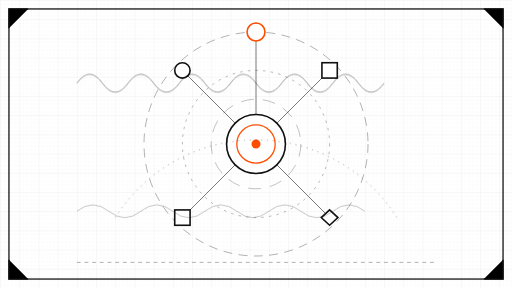
t = 0.00 s
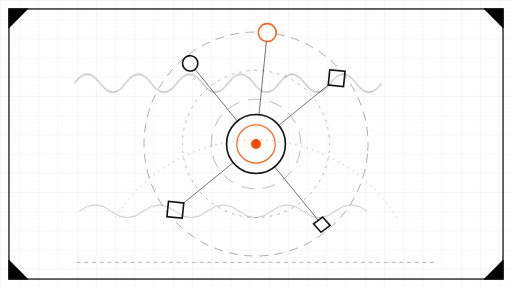
t = 1.13 s
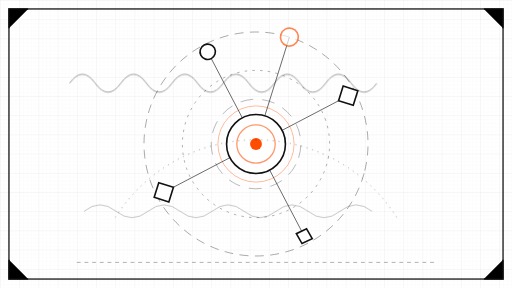
t = 3.38 s
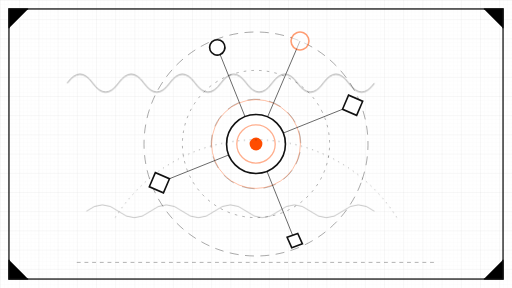
t = 4.50 s
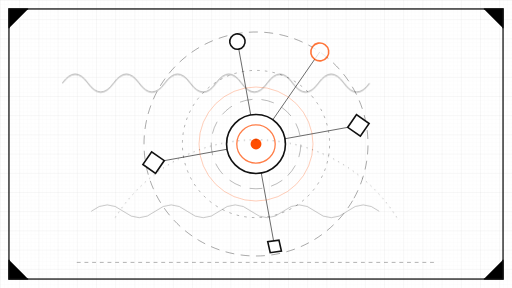
t = 6.75 s
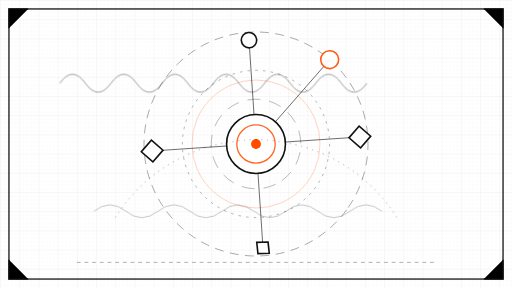
t = 8.00 s

The animated SVG that drew these frames (rendered in a browser with its animation timeline set to each time). Animation: 13 SMIL elements (animate=7,animateTransform=6); frames cover the first 8.00 s, repeats indefinitely.

<svg xmlns="http://www.w3.org/2000/svg" viewBox="0 0 800 450">
  <defs>
    <pattern id="elfine" width="6" height="6" patternUnits="userSpaceOnUse">
      <path d="M6 0H0V6" fill="none" stroke="#111111" stroke-width="0.35" opacity="0.07"/>
    </pattern>
    <pattern id="elgrid" width="30" height="30" patternUnits="userSpaceOnUse">
      <path d="M30 0H0V30" fill="none" stroke="#111111" stroke-width="0.5" opacity="0.16"/>
    </pattern>
  </defs>
  <rect x="0" y="0" width="800" height="450" fill="#ffffff"/>
  <rect x="0" y="0" width="800" height="450" fill="url(#elfine)"/>
  <rect x="0" y="0" width="800" height="450" fill="url(#elgrid)"/>
  <!-- drawing sheet frame -->
  <rect x="14" y="14" width="772" height="422" fill="none" stroke="#111111" stroke-width="2"/>
  <!-- corner registration ticks -->
  <g stroke="#111111" stroke-width="2">
    <path d="M14 44 V14 H44"/><path d="M756 14 H786 V44"/>
    <path d="M786 406 V436 H756"/><path d="M44 436 H14 V406"/>
  </g>

  <!-- slow rotating dashed voice-orbit rings -->
  <circle cx="400" cy="225" r="175" fill="none" stroke="#111111" stroke-width="1" stroke-dasharray="14 10" opacity="0.5">
    <animateTransform attributeName="transform" type="rotate" from="0 400 225" to="360 400 225" dur="80s" repeatCount="indefinite"/>
  </circle>
  <circle cx="400" cy="225" r="115" fill="none" stroke="#111111" stroke-width="1" stroke-dasharray="4 8" opacity="0.45">
    <animateTransform attributeName="transform" type="rotate" from="360 400 225" to="0 400 225" dur="60s" repeatCount="indefinite"/>
  </circle>
  <circle cx="400" cy="225" r="70" fill="none" stroke="#111111" stroke-width="1" stroke-dasharray="20 14" opacity="0.4">
    <animateTransform attributeName="transform" type="rotate" from="0 400 225" to="360 400 225" dur="45s" repeatCount="indefinite"/>
  </circle>

  <!-- slow broadcast wave rings from the voice hub -->
  <circle cx="400" cy="225" r="30" fill="none" stroke="#FF4D00" stroke-width="1.5" opacity="0">
    <animate attributeName="r" values="30;170" dur="16s" repeatCount="indefinite"/>
    <animate attributeName="opacity" values="0.5;0" dur="16s" repeatCount="indefinite"/>
  </circle>
  <circle cx="400" cy="225" r="30" fill="none" stroke="#FF4D00" stroke-width="1.5" opacity="0">
    <animate attributeName="r" values="30;170" dur="16s" begin="8s" repeatCount="indefinite"/>
    <animate attributeName="opacity" values="0.5;0" dur="16s" begin="8s" repeatCount="indefinite"/>
  </circle>

  <!-- orbiting conversation nodes, slow drift -->
  <g>
    <animateTransform attributeName="transform" type="rotate" from="0 400 225" to="360 400 225" dur="70s" repeatCount="indefinite"/>
    <!-- spokes -->
    <g stroke="#111111" stroke-width="1.25" opacity="0.7">
      <line x1="400" y1="225" x2="400" y2="50"/>
      <line x1="400" y1="225" x2="285" y2="110"/>
      <line x1="400" y1="225" x2="285" y2="340"/>
      <line x1="400" y1="225" x2="515" y2="340"/>
      <line x1="400" y1="225" x2="515" y2="110"/>
    </g>
    <!-- nodes: the top one is the signal-orange accent -->
    <circle cx="400" cy="50" r="14" fill="#ffffff" stroke="#FF4D00" stroke-width="2.5">
      <animate attributeName="opacity" values="1;0.55;1" dur="9s" repeatCount="indefinite"/>
    </circle>
    <circle cx="285" cy="110" r="12" fill="#ffffff" stroke="#111111" stroke-width="2.5"/>
    <rect x="273" y="328" width="24" height="24" fill="#ffffff" stroke="#111111" stroke-width="2.5"/>
    <polygon points="515,328 528,340 515,352 502,340" fill="#ffffff" stroke="#111111" stroke-width="2.5"/>
    <rect x="503" y="98" width="24" height="24" fill="#ffffff" stroke="#111111" stroke-width="2.5"/>
  </g>

  <!-- central voice hub: layered rings + pulsing core -->
  <g>
    <circle cx="400" cy="225" r="46" fill="#ffffff" stroke="#111111" stroke-width="2.5"/>
    <circle cx="400" cy="225" r="30" fill="none" stroke="#FF4D00" stroke-width="2">
      <animate attributeName="opacity" values="1;0.45;1" dur="9s" repeatCount="indefinite"/>
    </circle>
    <circle cx="400" cy="225" r="7" fill="#FF4D00">
      <animate attributeName="r" values="7;10;7" dur="9s" repeatCount="indefinite"/>
    </circle>
  </g>

  <!-- slow drifting waveform lines across the sheet -->
  <g stroke="#111111" stroke-width="1.25" fill="none" opacity="0.5">
    <path d="M120 130 q 20 -28 40 0 t 40 0 t 40 0 t 40 0 t 40 0 t 40 0 t 40 0 t 40 0 t 40 0 t 40 0 t 40 0 t 40 0">
      <animateTransform attributeName="transform" type="translate" values="0 0; -40 0; 0 0" dur="24s" repeatCount="indefinite"/>
    </path>
    <path d="M120 330 q 25 -20 50 0 t 50 0 t 50 0 t 50 0 t 50 0 t 50 0 t 50 0 t 50 0 t 50 0" opacity="0.6">
      <animateTransform attributeName="transform" type="translate" values="0 0; 50 0; 0 0" dur="30s" repeatCount="indefinite"/>
    </path>
  </g>

  <!-- dotted measurement arc -->
  <path d="M 180 340 A 260 260 0 0 1 620 340" fill="none" stroke="#111111" stroke-width="1" stroke-dasharray="2 7" opacity="0.5"/>
  <!-- baseline track -->
  <line x1="120" y1="410" x2="680" y2="410" stroke="#111111" stroke-width="1" stroke-dasharray="6 6" opacity="0.5"/>
</svg>
